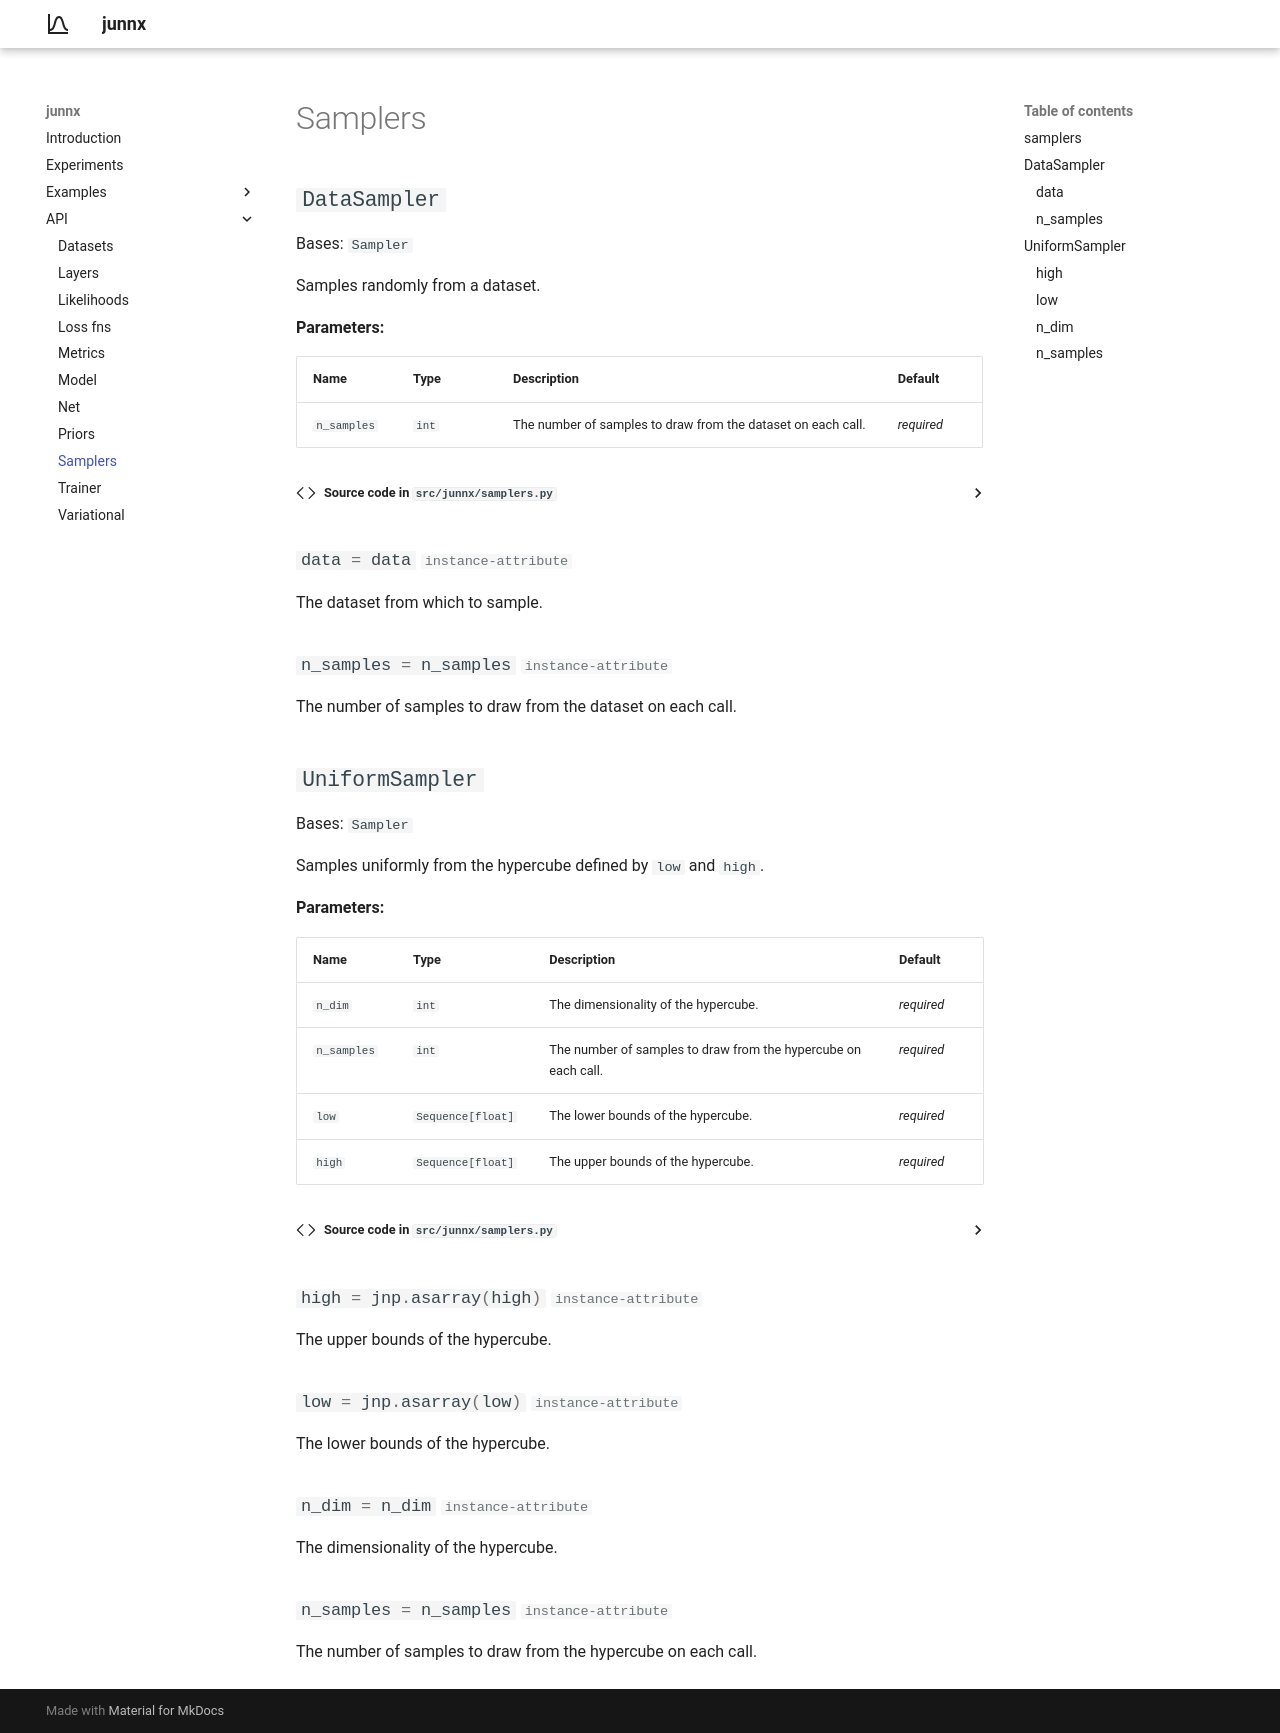

repository: willcowley/junnx · page: api/samplers/index.html · generator: mkdocs

:::junnx.samplers
